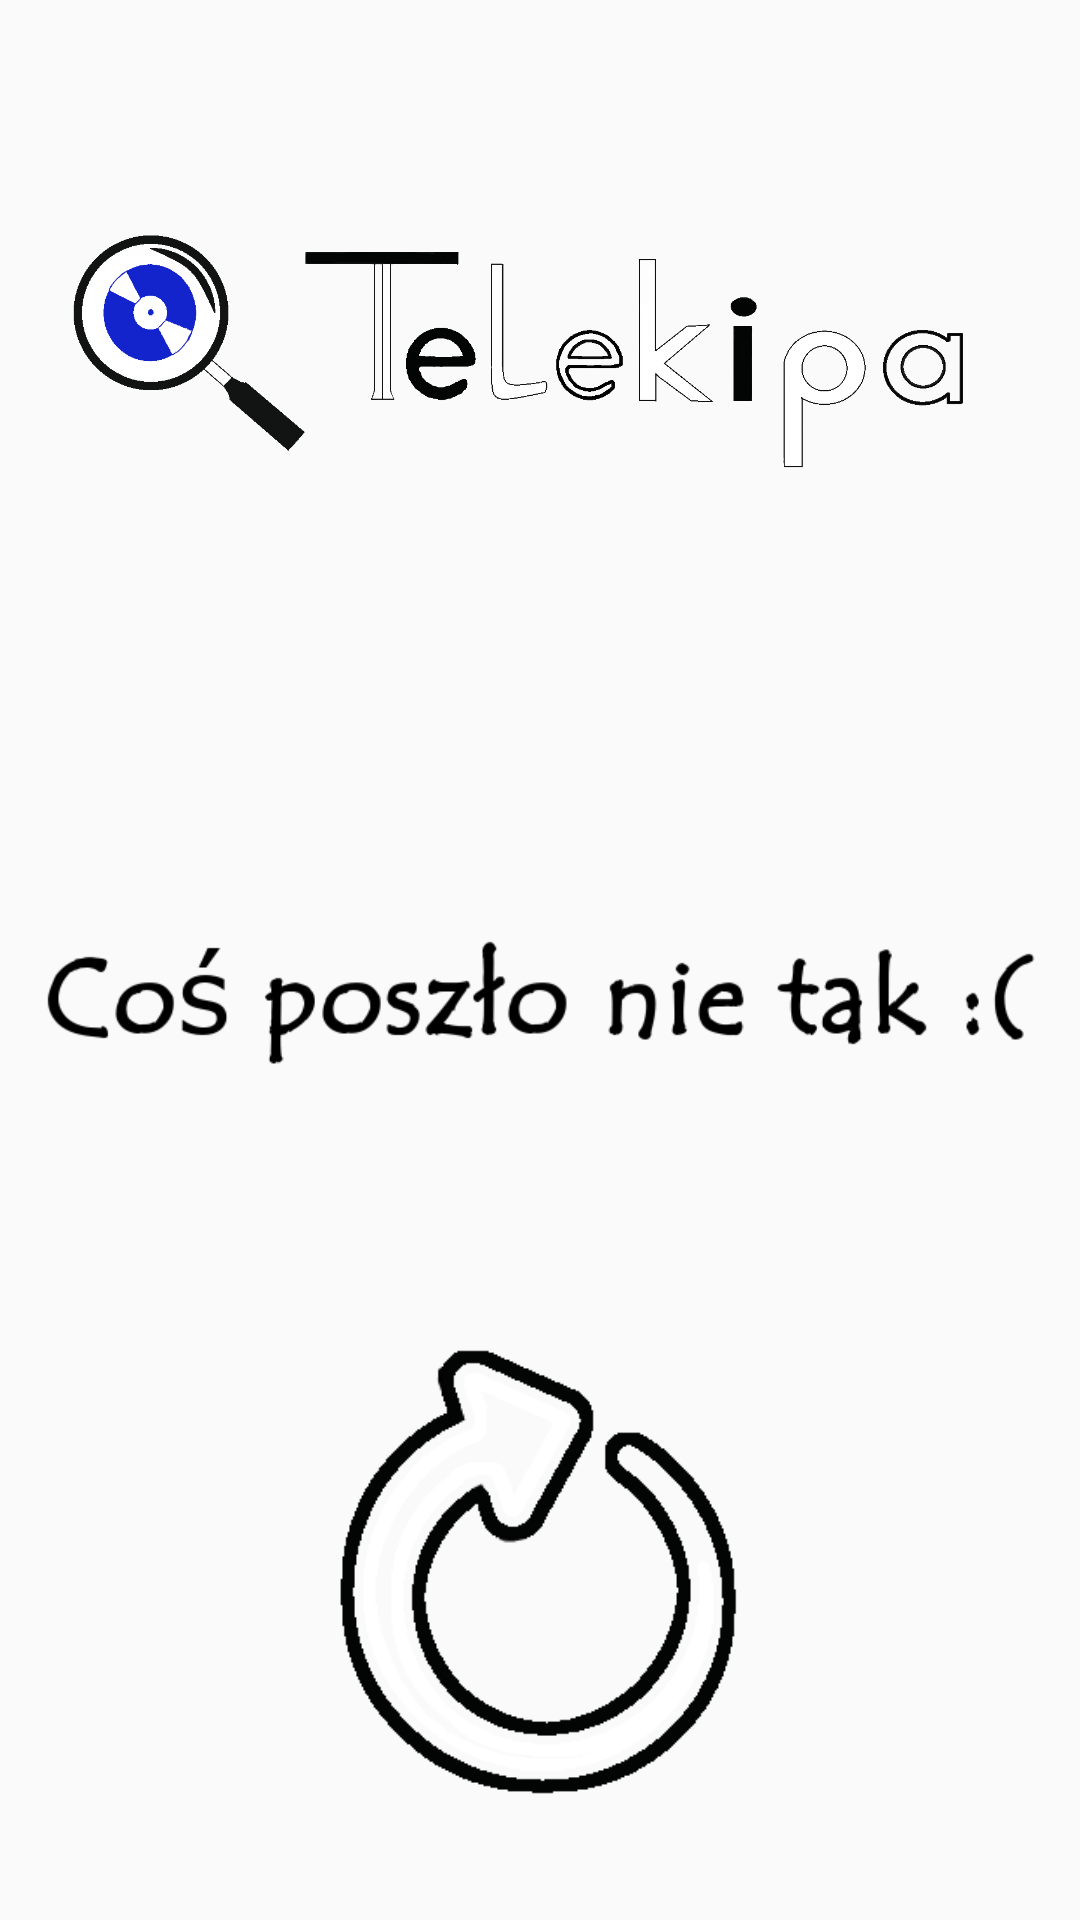

Here is an Android app screen rendered from its layout file. Give the layout XML and the strings, colors and styles it references.
<!-- AndroidManifest.xml: application theme Theme.SHAZAM -->
<!-- res/layout/activity_error.xml -->
<?xml version="1.0" encoding="utf-8"?>
<RelativeLayout xmlns:android="http://schemas.android.com/apk/res/android"
    xmlns:app="http://schemas.android.com/apk/res-auto"
    xmlns:tools="http://schemas.android.com/tools"
    android:layout_width="match_parent"
    android:layout_height="match_parent"
    android:background="@drawable/tlo"
    tools:context=".Error">

    <ImageView
        android:id="@+id/tytul"
        android:layout_width="368dp"
        android:layout_height="235dp"
        app:layout_constraintBottom_toBottomOf="parent"
        app:layout_constraintEnd_toEndOf="parent"
        app:layout_constraintHorizontal_bias="0.0"
        app:layout_constraintStart_toStartOf="parent"
        app:layout_constraintTop_toTopOf="parent"
        app:layout_constraintVertical_bias="0.0"
        app:srcCompat="@drawable/logo" />

    <ImageView
        android:id="@+id/imageView5"
        android:layout_width="179dp"
        android:layout_height="152dp"
        android:layout_alignParentStart="true"
        android:layout_alignParentEnd="true"
        android:layout_alignParentBottom="true"
        android:layout_centerHorizontal="true"
        android:layout_marginStart="61dp"
        android:layout_marginEnd="61dp"
        android:layout_marginBottom="40dp"
        android:onClick="goToMain"
        app:srcCompat="@drawable/again" />

    <ImageView
        android:id="@+id/imageView6"
        android:layout_width="wrap_content"
        android:layout_height="wrap_content"
        android:layout_alignParentStart="true"
        android:layout_alignParentTop="true"
        android:layout_alignParentEnd="true"
        android:layout_marginStart="10dp"
        android:layout_marginTop="272dp"
        android:layout_marginEnd="-4dp"
        app:srcCompat="@drawable/error" />

</RelativeLayout>
<!-- resources referenced by this layout -->
<resources>
  <!-- drawable again: png bitmap (drawable, 6015 bytes) -->
  <!-- drawable error: png bitmap (drawable, 9809 bytes) -->
  <!-- drawable logo: png bitmap (drawable, 73201 bytes) -->
  <style name="Theme.SHAZAM" parent="Theme.AppCompat.Light.NoActionBar">
          
          <item name="colorPrimary">@color/purple_500</item>
          <item name="colorPrimaryVariant">@color/purple_700</item>
          <item name="colorOnPrimary">@color/white</item>
          
          <item name="colorSecondary">@color/teal_200</item>
          <item name="colorSecondaryVariant">@color/teal_700</item>
          <item name="colorOnSecondary">@color/black</item>
          
          <item name="android:statusBarColor" tools:targetApi="l">@color/black</item>
          
      </style>
  <!-- not gathered from this repository: default colours our renderer supplied (Android Studio template values) -->
  <color name="purple_500">#FF6200EE</color>
  <color name="purple_700">#FF3700B3</color>
  <color name="teal_200">#FF03DAC5</color>
  <color name="teal_700">#FF018786</color>
  <color name="black">#FF000000</color>
  <color name="white">#FFFFFFFF</color>
</resources>
